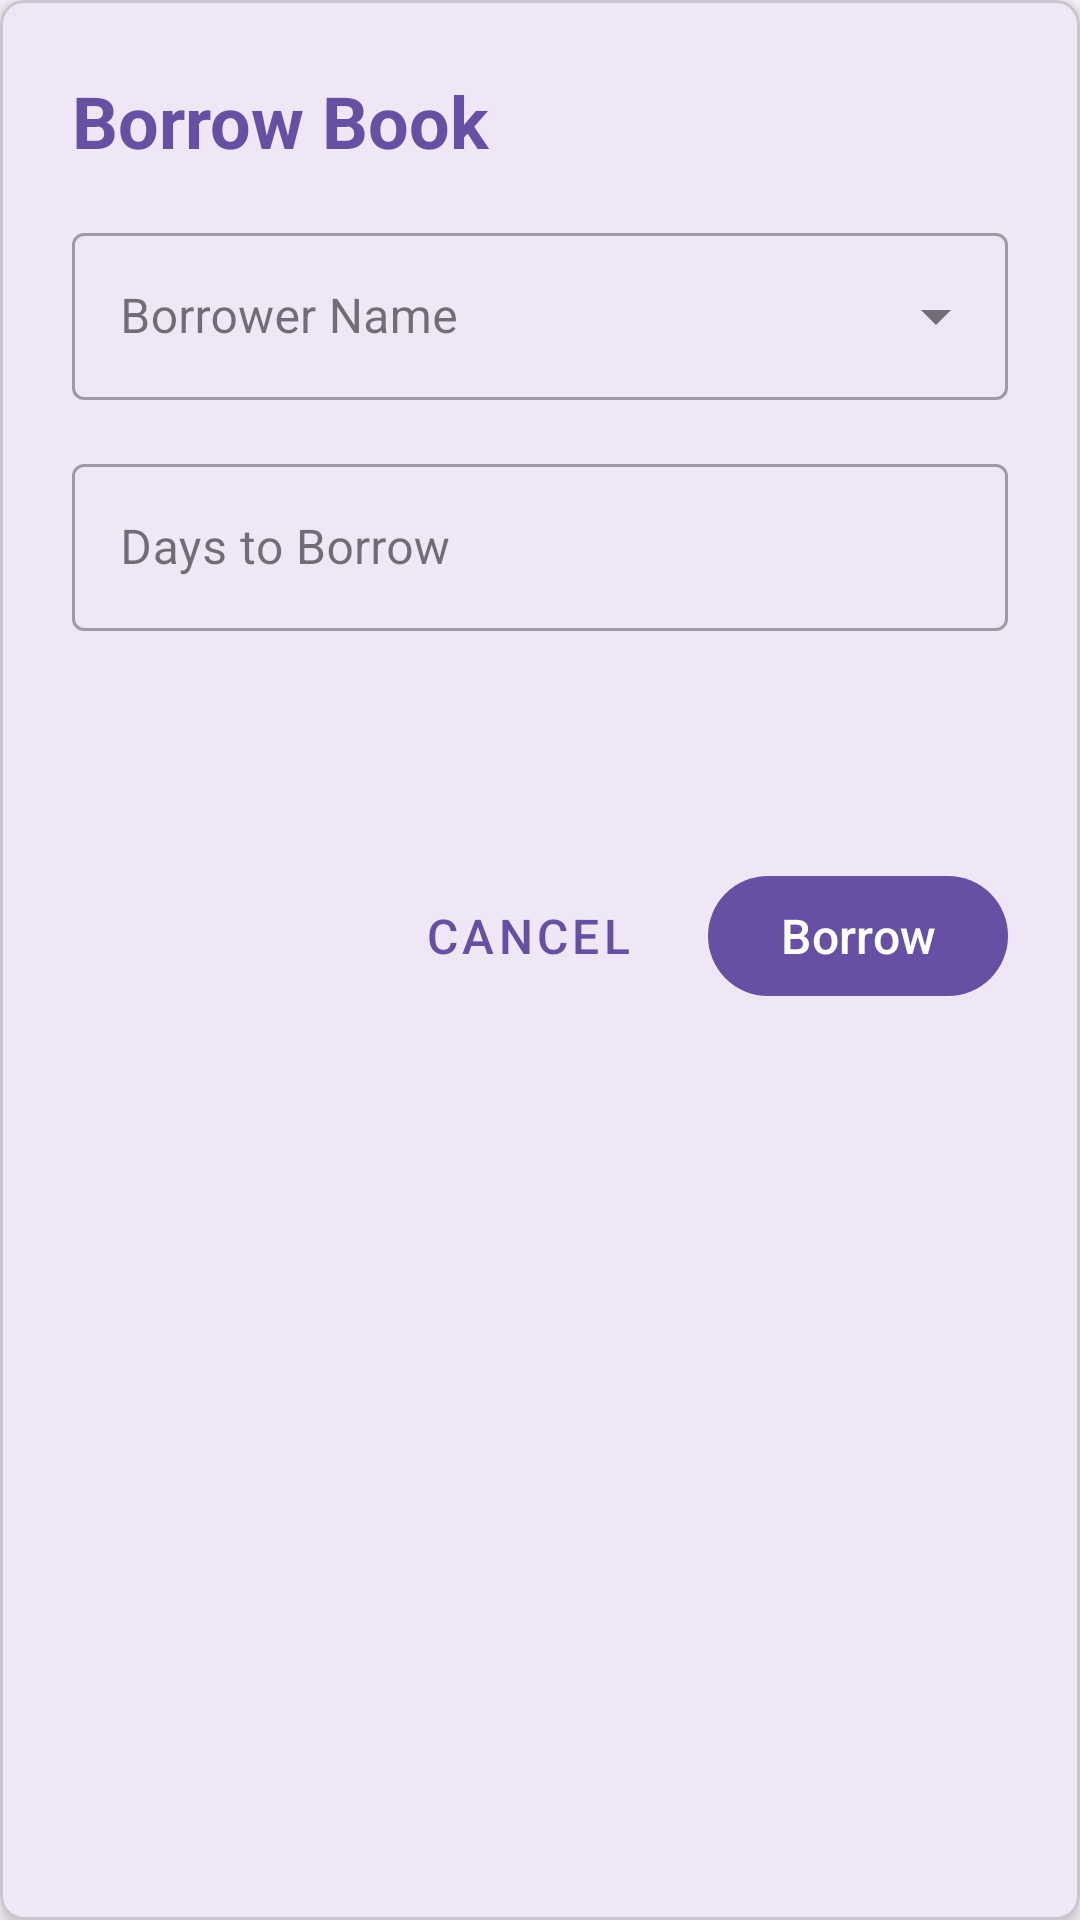

Reconstruct the res/layout file that produces this screen, plus the resources it refers to.
<!-- AndroidManifest.xml: application theme Theme.LibraryApp -->
<!-- res/layout/dialog_borrow_book.xml -->
<?xml version="1.0" encoding="utf-8"?>
<com.google.android.material.card.MaterialCardView xmlns:android="http://schemas.android.com/apk/res/android"
    xmlns:app="http://schemas.android.com/apk/res-auto"
    android:layout_width="match_parent"
    android:layout_height="wrap_content"
    android:layout_margin="16dp"
    app:cardCornerRadius="8dp"
    app:cardElevation="4dp">

    <LinearLayout
        android:layout_width="match_parent"
        android:layout_height="wrap_content"
        android:orientation="vertical"
        android:padding="24dp">

        <TextView
            android:layout_width="match_parent"
            android:layout_height="wrap_content"
            android:text="@string/borrow_book"
            android:textSize="24sp"
            android:textStyle="bold"
            android:textColor="?attr/colorPrimary"
            android:layout_marginBottom="16dp" />

        <com.google.android.material.textfield.TextInputLayout
            android:id="@+id/tilBorrowerName"
            style="@style/Widget.MaterialComponents.TextInputLayout.OutlinedBox.ExposedDropdownMenu"
            android:layout_width="match_parent"
            android:layout_height="wrap_content"
            android:layout_marginBottom="16dp"
            android:hint="@string/borrower_name">

            <AutoCompleteTextView
                android:id="@+id/etBorrowerName"
                android:layout_width="match_parent"
                android:layout_height="wrap_content"
                android:inputType="textPersonName"
                android:maxLines="1" />

        </com.google.android.material.textfield.TextInputLayout>

        <com.google.android.material.textfield.TextInputLayout
            android:id="@+id/tilDays"
            style="@style/Widget.MaterialComponents.TextInputLayout.OutlinedBox"
            android:layout_width="match_parent"
            android:layout_height="wrap_content"
            android:layout_marginBottom="24dp"
            android:hint="@string/days_to_borrow">

            <com.google.android.material.textfield.TextInputEditText
                android:id="@+id/etDays"
                android:layout_width="match_parent"
                android:layout_height="wrap_content"
                android:inputType="number" />

        </com.google.android.material.textfield.TextInputLayout>

        <TextView
            android:id="@+id/tvTotalPrice"
            android:layout_width="match_parent"
            android:layout_height="wrap_content"
            android:layout_marginTop="8dp"
            android:textSize="16sp"
            android:textStyle="bold" />

        <LinearLayout
            android:layout_width="match_parent"
            android:layout_height="wrap_content"
            android:layout_marginTop="24dp"
            android:orientation="horizontal"
            android:gravity="end">

            <com.google.android.material.button.MaterialButton
                android:id="@+id/btnCancel"
                style="@style/Widget.MaterialComponents.Button.TextButton"
                android:layout_width="wrap_content"
                android:layout_height="wrap_content"
                android:text="@string/cancel"
                android:textSize="16sp"
                android:layout_marginEnd="16dp" />

            <com.google.android.material.button.MaterialButton
                android:id="@+id/btnBorrow"
                android:layout_width="wrap_content"
                android:layout_height="wrap_content"
                android:text="@string/borrow_book_action"
                android:textSize="16sp"
                app:icon="@drawable/ic_borrow"
                app:backgroundTint="?attr/colorPrimary" />
        </LinearLayout>

    </LinearLayout>

</com.google.android.material.card.MaterialCardView>
<!-- resources referenced by this layout -->
<resources>
  <string name="borrow_book">Borrow Book</string>
  <string name="borrow_book_action">Borrow</string>
  <string name="borrower_name">Borrower Name</string>
  <string name="cancel">Cancel</string>
  <string name="days_to_borrow">Days to Borrow</string>
  <style name="Theme.LibraryApp" parent="Base.Theme.LibraryApp" />
  <style name="Base.Theme.LibraryApp" parent="Theme.Material3.DayNight.NoActionBar">
          
          <item name="colorPrimary">@color/primary</item>
          <item name="colorPrimaryVariant">@color/primary_variant</item>
          <item name="colorOnPrimary">@color/on_primary</item>
          
          <item name="colorSecondary">@color/secondary</item>
          <item name="colorSecondaryVariant">@color/secondary_variant</item>
          <item name="colorOnSecondary">@color/on_secondary</item>
          
          <item name="android:statusBarColor">@color/surface</item>
          <item name="android:windowLightStatusBar">true</item>
          
          <item name="android:navigationBarColor">@color/surface</item>
          
          <item name="android:windowTranslucentStatus">false</item>
          <item name="android:windowTranslucentNavigation">false</item>
          <item name="android:windowDrawsSystemBarBackgrounds">true</item>
          <item name="android:windowLayoutInDisplayCutoutMode">shortEdges</item>
      </style>
  <color name="primary">#6750A4</color>
  <color name="primary_variant">#FF3700B3</color>
  <color name="on_primary">#FFFFFF</color>
  <color name="secondary">#625B71</color>
  <color name="secondary_variant">#FF018786</color>
  <color name="on_secondary">#FFFFFF</color>
  <color name="surface">#FFFBFE</color>
</resources>
